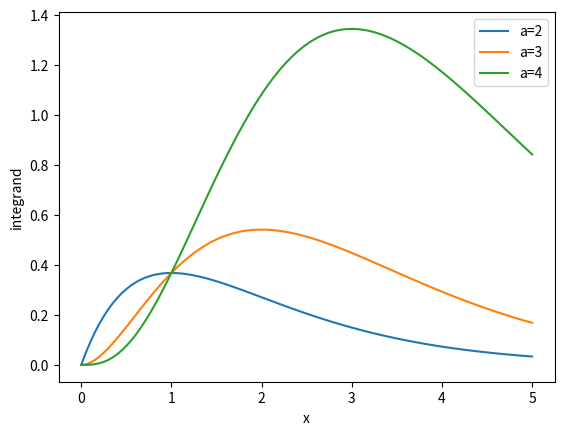

Recreate this plot in Python.
# Gamma Functions

from numpy import ones,copy,cos,tan,pi,linspace
import matplotlib.pyplot as plt
import math

def f(x,a):
	result = (x**(a - 1))*math.exp(-x)
	return result

x = linspace(0,5,100)
F_a_2 = []
F_a_3 = []
F_a_4 = []



for i in range(0,100):
	F_a_2.append(float(f(x[i],2)))
	F_a_3.append(float(f(x[i],3)))
	F_a_4.append(float(f(x[i],4)))

plt.plot(x,F_a_2,label = 'a=2')
plt.plot(x,F_a_3,label = 'a=3')
plt.plot(x,F_a_4,label = 'a=4')
plt.xlabel('x')
plt.ylabel('integrand')
plt.legend()
plt.savefig('integrand.png')